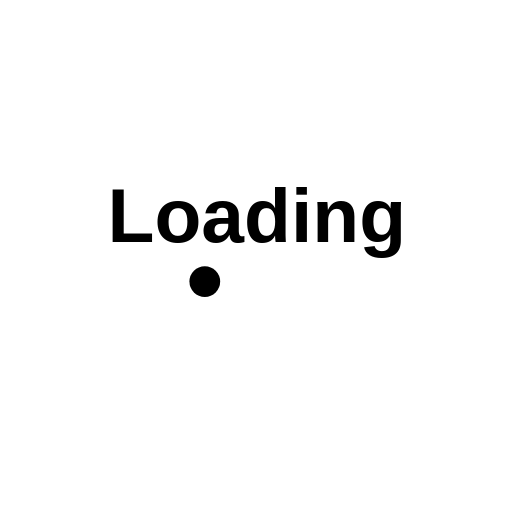
t = 0.00 s
t = 0.13 s: frame unchanged from t = 0.00 s, image omitted
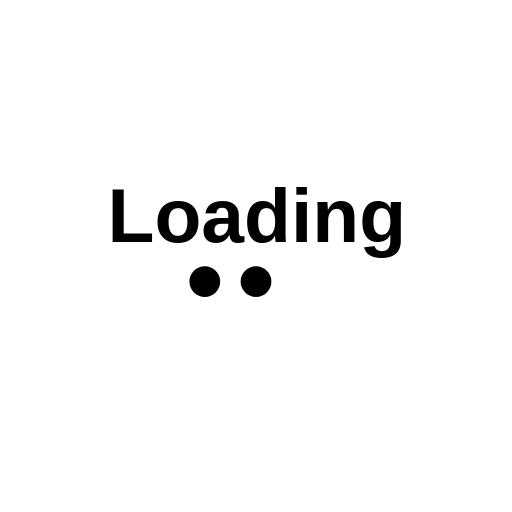
t = 0.38 s
t = 0.50 s: frame unchanged from t = 0.38 s, image omitted
t = 0.63 s: frame unchanged from t = 0.38 s, image omitted
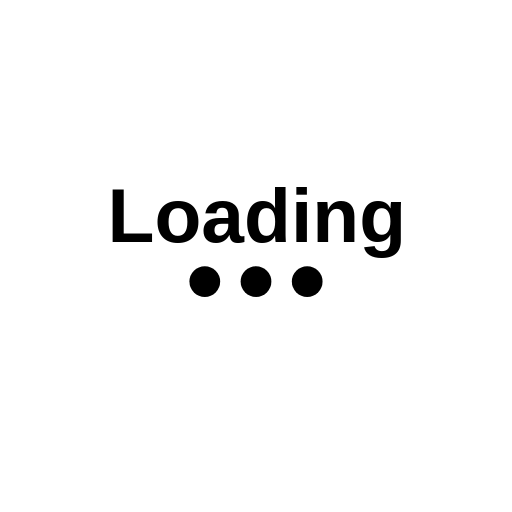
t = 0.88 s

The animated SVG that drew these frames (rendered in a browser with its animation timeline set to each time). Animation: 2 SMIL elements (animate=2); one cycle of 1.00 s, repeats indefinitely.

<svg viewBox="0 0 100 100" version="1.1" xmlns="http://www.w3.org/2000/svg">
  <text x="21" y="42" alignment-baseline="central" style="font-family:sans-serif;font-size:15;font-weight:700">Loading</text>
  <circle cx="40" cy="55" r="3"/>
  <circle cx="50" cy="55" r="3">
    <animate attributeType="CSS" attributeName="visibility" values="hidden;visible;visible" dur="1s" repeatCount="indefinite"/>
  </circle>
  <circle cx="60" cy="55" r="3">
    <animate attributeType="CSS" attributeName="visibility" values="hidden;hidden;visible" dur="1s" repeatCount="indefinite"/>
  </circle>
</svg>
